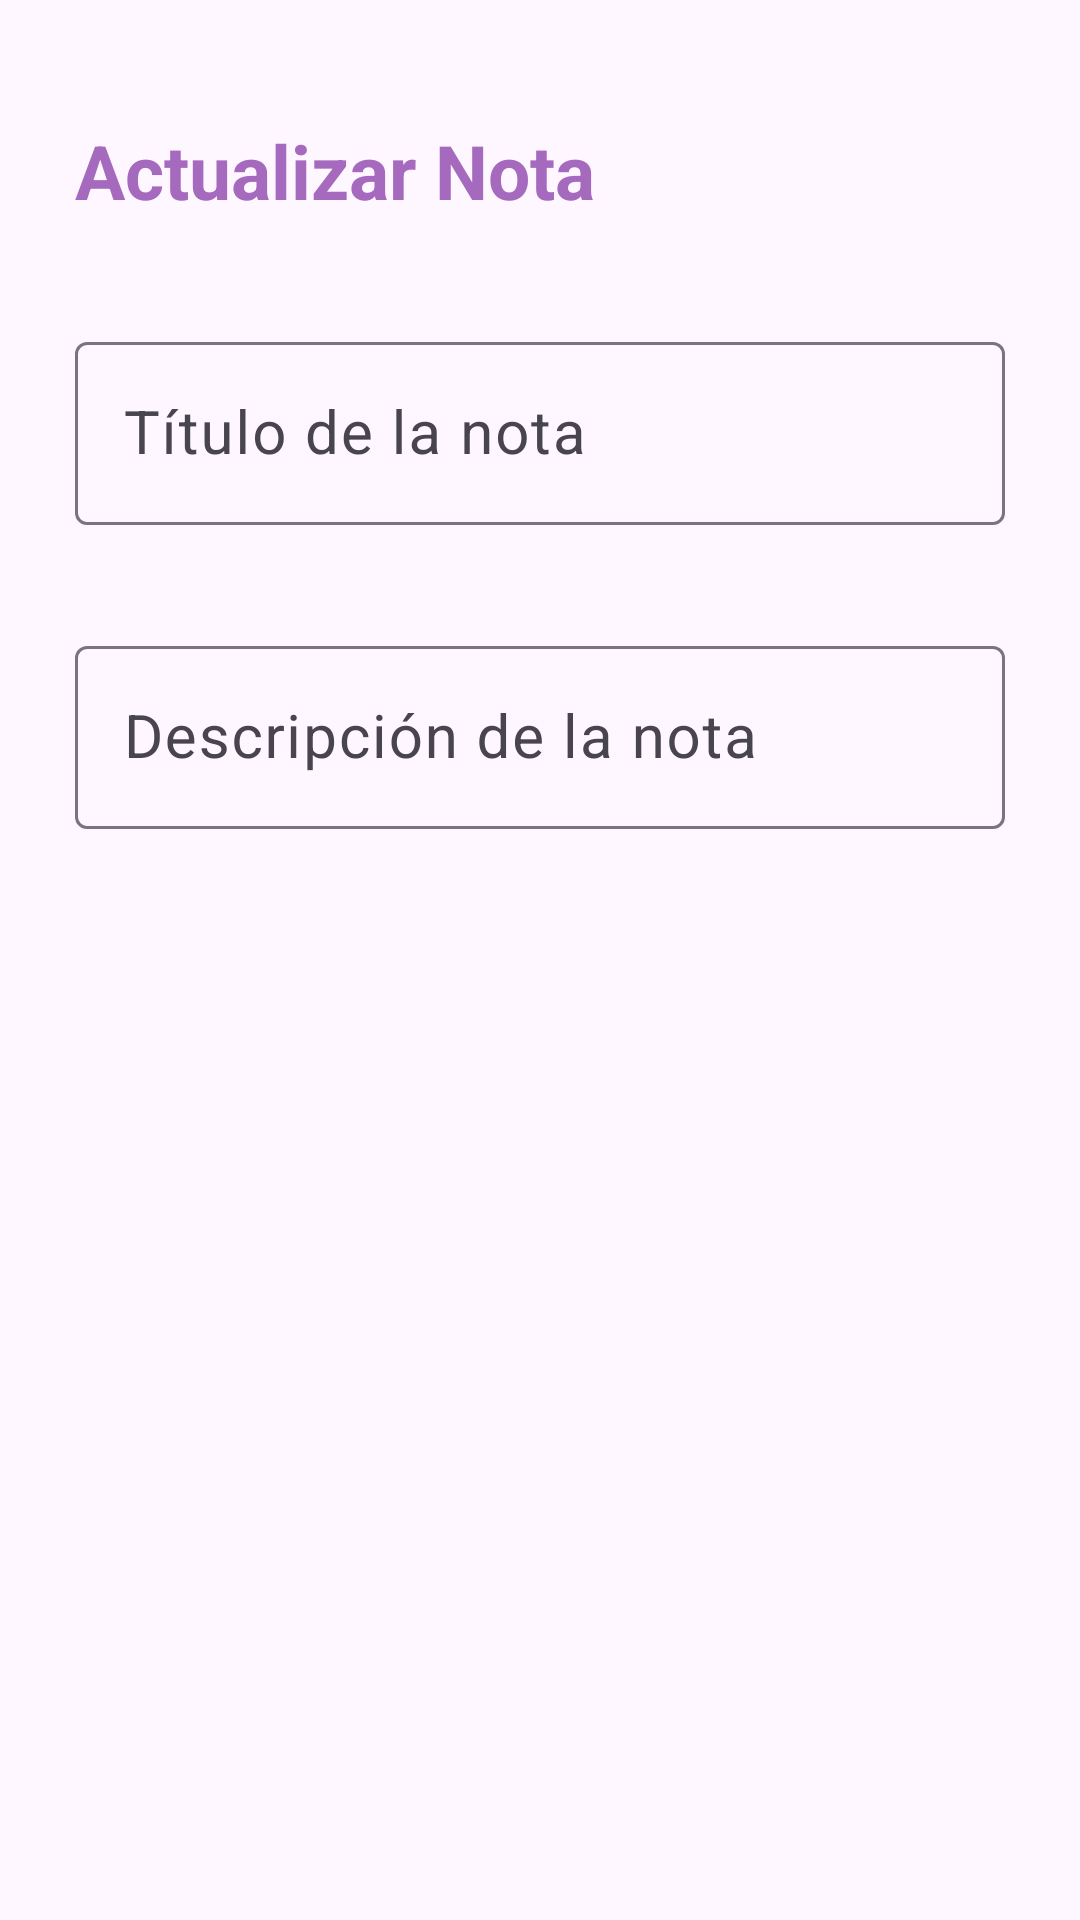

Reconstruct the res/layout file that produces this screen, plus the resources it refers to.
<!-- AndroidManifest.xml: application theme Theme.NotasAppSQlite -->
<!-- res/layout/activity_actualizar_nota.xml -->
<?xml version="1.0" encoding="utf-8"?>
<RelativeLayout
    xmlns:android="http://schemas.android.com/apk/res/android"
    xmlns:app="http://schemas.android.com/apk/res-auto"
    xmlns:tools="http://schemas.android.com/tools"
    android:id="@+id/main"
    android:layout_width="match_parent"
    android:layout_height="match_parent"
    android:orientation="vertical"
    android:padding="15dp"
    tools:context=".ui.ActualizarNotaActivity">

    <TextView
        android:id="@+id/txt_actualizar_nota"
        android:layout_width="wrap_content"
        android:layout_height="wrap_content"
        android:layout_alignParentTop="true"
        android:layout_marginTop="15dp"
        android:padding="10dp"
        android:text="@string/txt_actualizar_nota"
        android:textStyle="bold"
        android:textSize="25sp"
        android:textColor="@color/primary"/>

    <ImageView
        android:id="@+id/iv_actualizar_nota"
        android:layout_width="wrap_content"
        android:layout_height="wrap_content"
        android:layout_alignParentEnd="true"
        android:layout_alignTop="@id/txt_actualizar_nota"
        android:layout_alignBottom="@id/txt_actualizar_nota"
        android:layout_marginEnd="5dp"
        android:src="@drawable/icono_check"
        app:tint="@color/primary"/>

    <com.google.android.material.textfield.TextInputLayout
        android:id="@+id/til_titulo"
        android:layout_width="match_parent"
        android:layout_height="wrap_content"
        android:layout_below="@id/txt_actualizar_nota"
        android:layout_marginTop="15dp"
        android:padding="10dp">

        <EditText
            android:id="@+id/et_titulo"
            android:layout_width="match_parent"
            android:layout_height="wrap_content"
            android:hint="@string/et_titulo"
            android:maxLines="1"
            android:textSize="20sp"/>

    </com.google.android.material.textfield.TextInputLayout>

    <com.google.android.material.textfield.TextInputLayout
        android:id="@+id/til_descripcion"
        android:layout_width="match_parent"
        android:layout_height="wrap_content"
        android:layout_below="@id/til_titulo"
        android:layout_marginTop="15dp"
        android:padding="10dp">

        <EditText
            android:id="@+id/et_descripcion"
            android:layout_width="match_parent"
            android:layout_height="wrap_content"
            android:hint="@string/et_descripcion"
            android:maxLines="1"
            android:textSize="20sp"/>

    </com.google.android.material.textfield.TextInputLayout>

</RelativeLayout>
<!-- resources referenced by this layout -->
<resources>
  <color name="primary">#A569BD</color>
  <string name="et_descripcion">Descripción de la nota</string>
  <string name="et_titulo">Título de la nota</string>
  <string name="txt_actualizar_nota">Actualizar Nota</string>
  <style name="Theme.NotasAppSQlite" parent="Base.Theme.NotasAppSQlite" />
  <style name="Base.Theme.NotasAppSQlite" parent="Theme.Material3.DayNight.NoActionBar">
          
          <item name="colorPrimary">@color/primary</item>
          <item name="colorPrimaryVariant">@color/primary</item>
          <item name="android:statusBarColor">@color/primary</item>
          <item name="android:textColor">@color/black</item>
      </style>
  <color name="black">#FF000000</color>
</resources>
